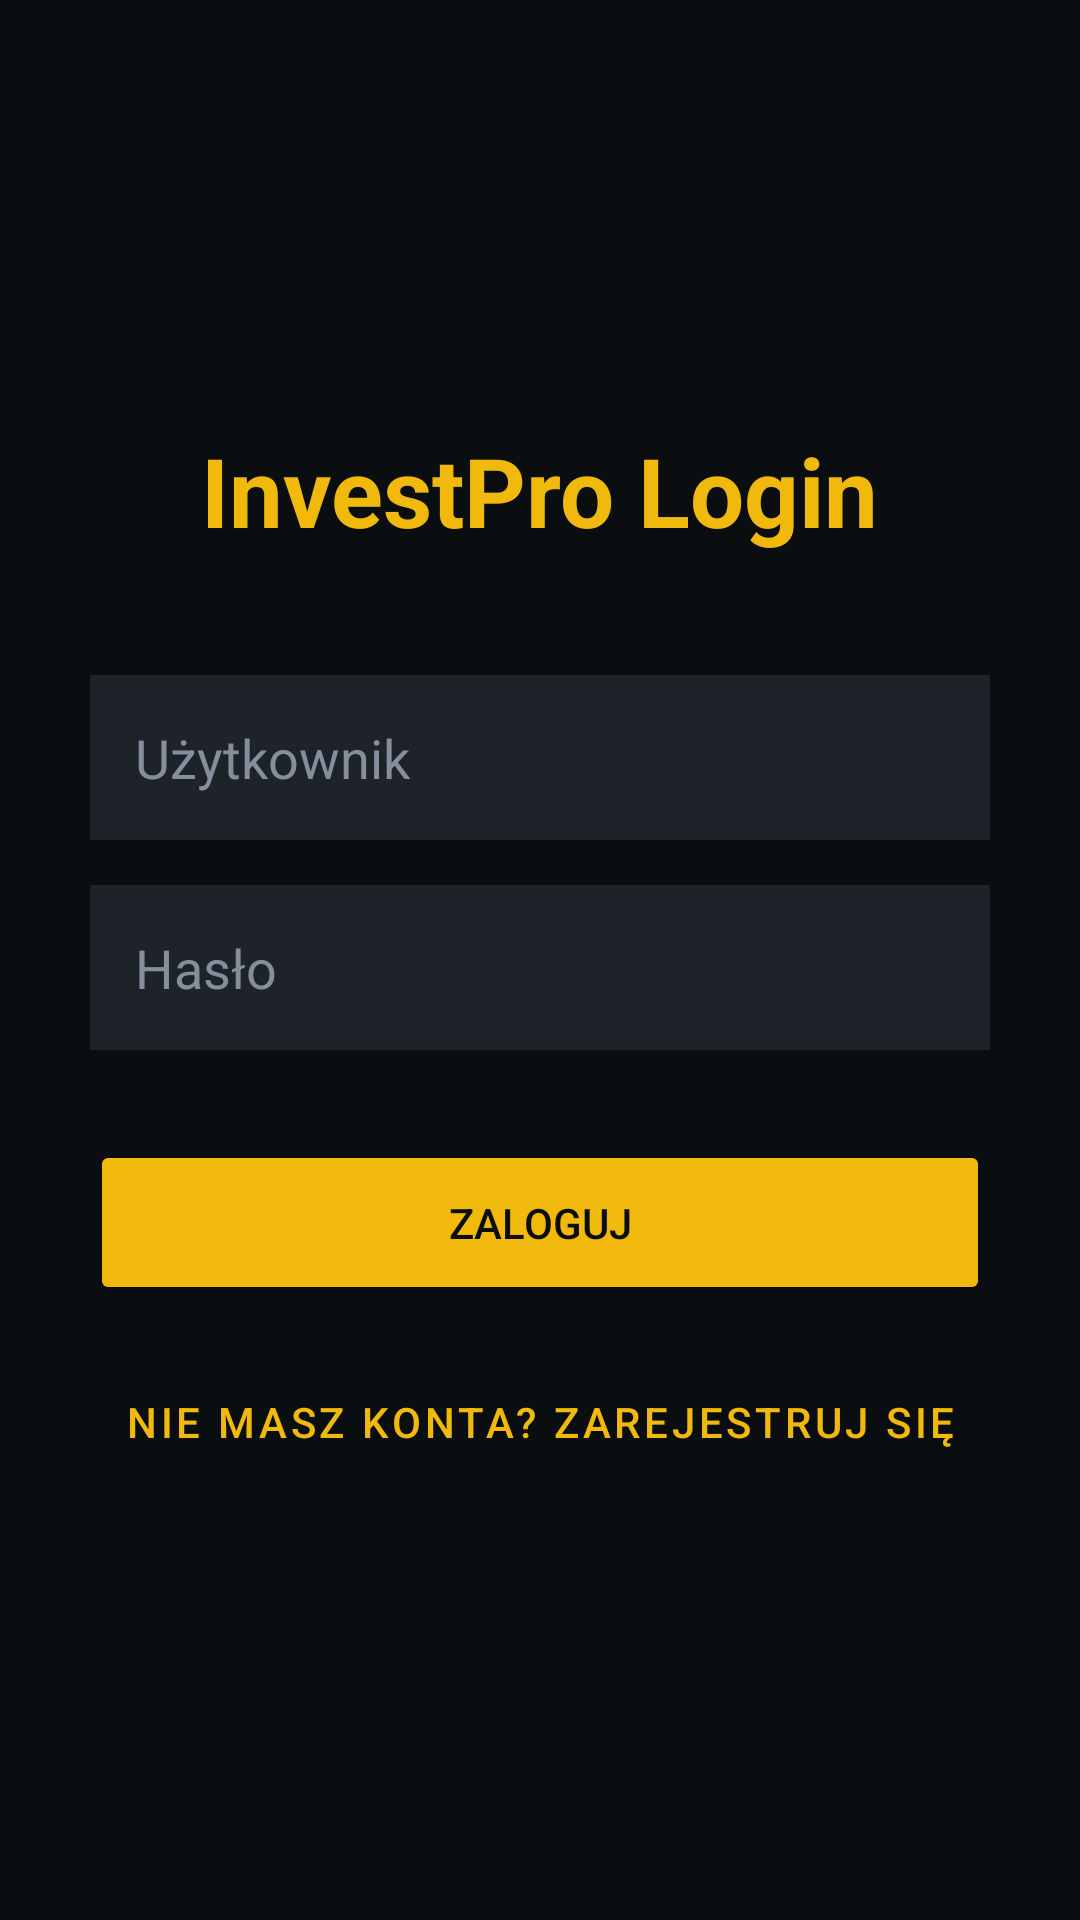

Android layout source for this screen:
<!-- AndroidManifest.xml: application theme Theme.Projektadam -->
<!-- res/layout/activity_main.xml -->
<?xml version="1.0" encoding="utf-8"?>
<LinearLayout xmlns:android="http://schemas.android.com/apk/res/android"
    android:layout_width="match_parent"
    android:layout_height="match_parent"
    android:orientation="vertical"
    android:gravity="center"
    android:padding="30dp"
    android:background="@color/dark">

    <TextView
        android:layout_width="wrap_content"
        android:layout_height="wrap_content"
        android:text="InvestPro Login"
        android:textColor="@color/gold"
        android:textSize="32sp"
        android:textStyle="bold"
        android:layout_marginBottom="40dp" />

    <EditText
        android:id="@+id/username"
        android:layout_width="match_parent"
        android:layout_height="55dp"
        android:hint="Użytkownik"
        android:textColorHint="@color/gray"
        android:textColor="@color/white"
        android:background="@color/card"
        android:paddingLeft="15dp"
        android:layout_marginBottom="15dp" />

    <EditText
        android:id="@+id/password"
        android:layout_width="match_parent"
        android:layout_height="55dp"
        android:hint="Hasło"
        android:inputType="textPassword"
        android:textColorHint="@color/gray"
        android:textColor="@color/white"
        android:background="@color/card"
        android:paddingLeft="15dp"
        android:layout_marginBottom="30dp" />

    <Button
        android:id="@+id/btnLogin"
        android:layout_width="match_parent"
        android:layout_height="55dp"
        android:text="Zaloguj"
        android:backgroundTint="@color/gold"
        android:textColor="@color/dark"
        android:layout_marginBottom="15dp" />

    <Button
        android:id="@+id/btnGoToRegister"
        style="@style/Widget.MaterialComponents.Button.TextButton"
        android:layout_width="wrap_content"
        android:layout_height="wrap_content"
        android:text="Nie masz konta? Zarejestruj się"
        android:textColor="@color/gold" />

</LinearLayout>
<!-- resources referenced by this layout -->
<resources>
  <color name="card">#1E2329</color>
  <color name="dark">#0B0E11</color>
  <color name="gold">#F0B90B</color>
  <color name="gray">#848E9C</color>
  <color name="white">#FFFFFF</color>
  <style name="Theme.Projektadam" parent="Base.Theme.Projektadam" />
  <style name="Base.Theme.Projektadam" parent="Theme.Material3.DayNight.NoActionBar">
          
          
      </style>
</resources>
